Dataset: hsv_dataset (GitHub, mizanulridhoaohana/klasifikasi_buah). Classes: manggis, pisang, rambutan.

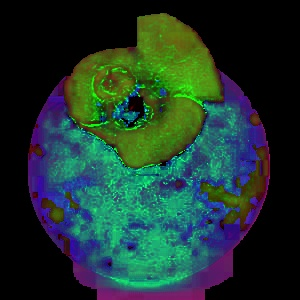
Label: manggis

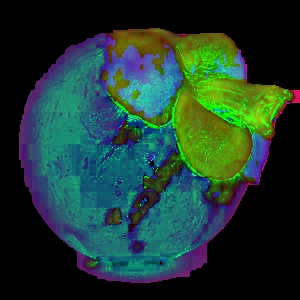
Label: manggis

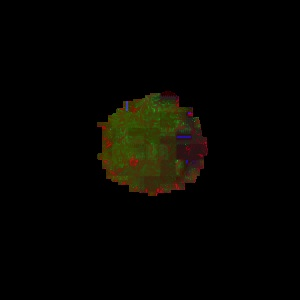
Label: rambutan

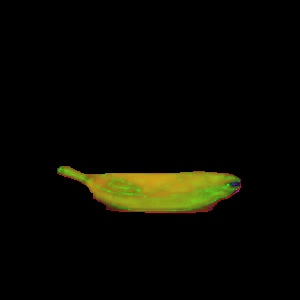
Label: pisang

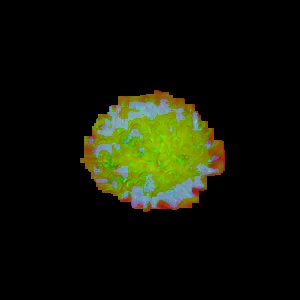
Label: rambutan

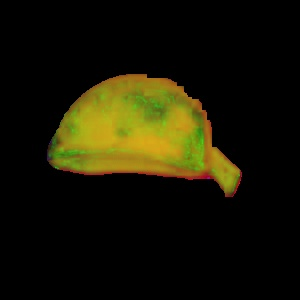
Label: pisang
